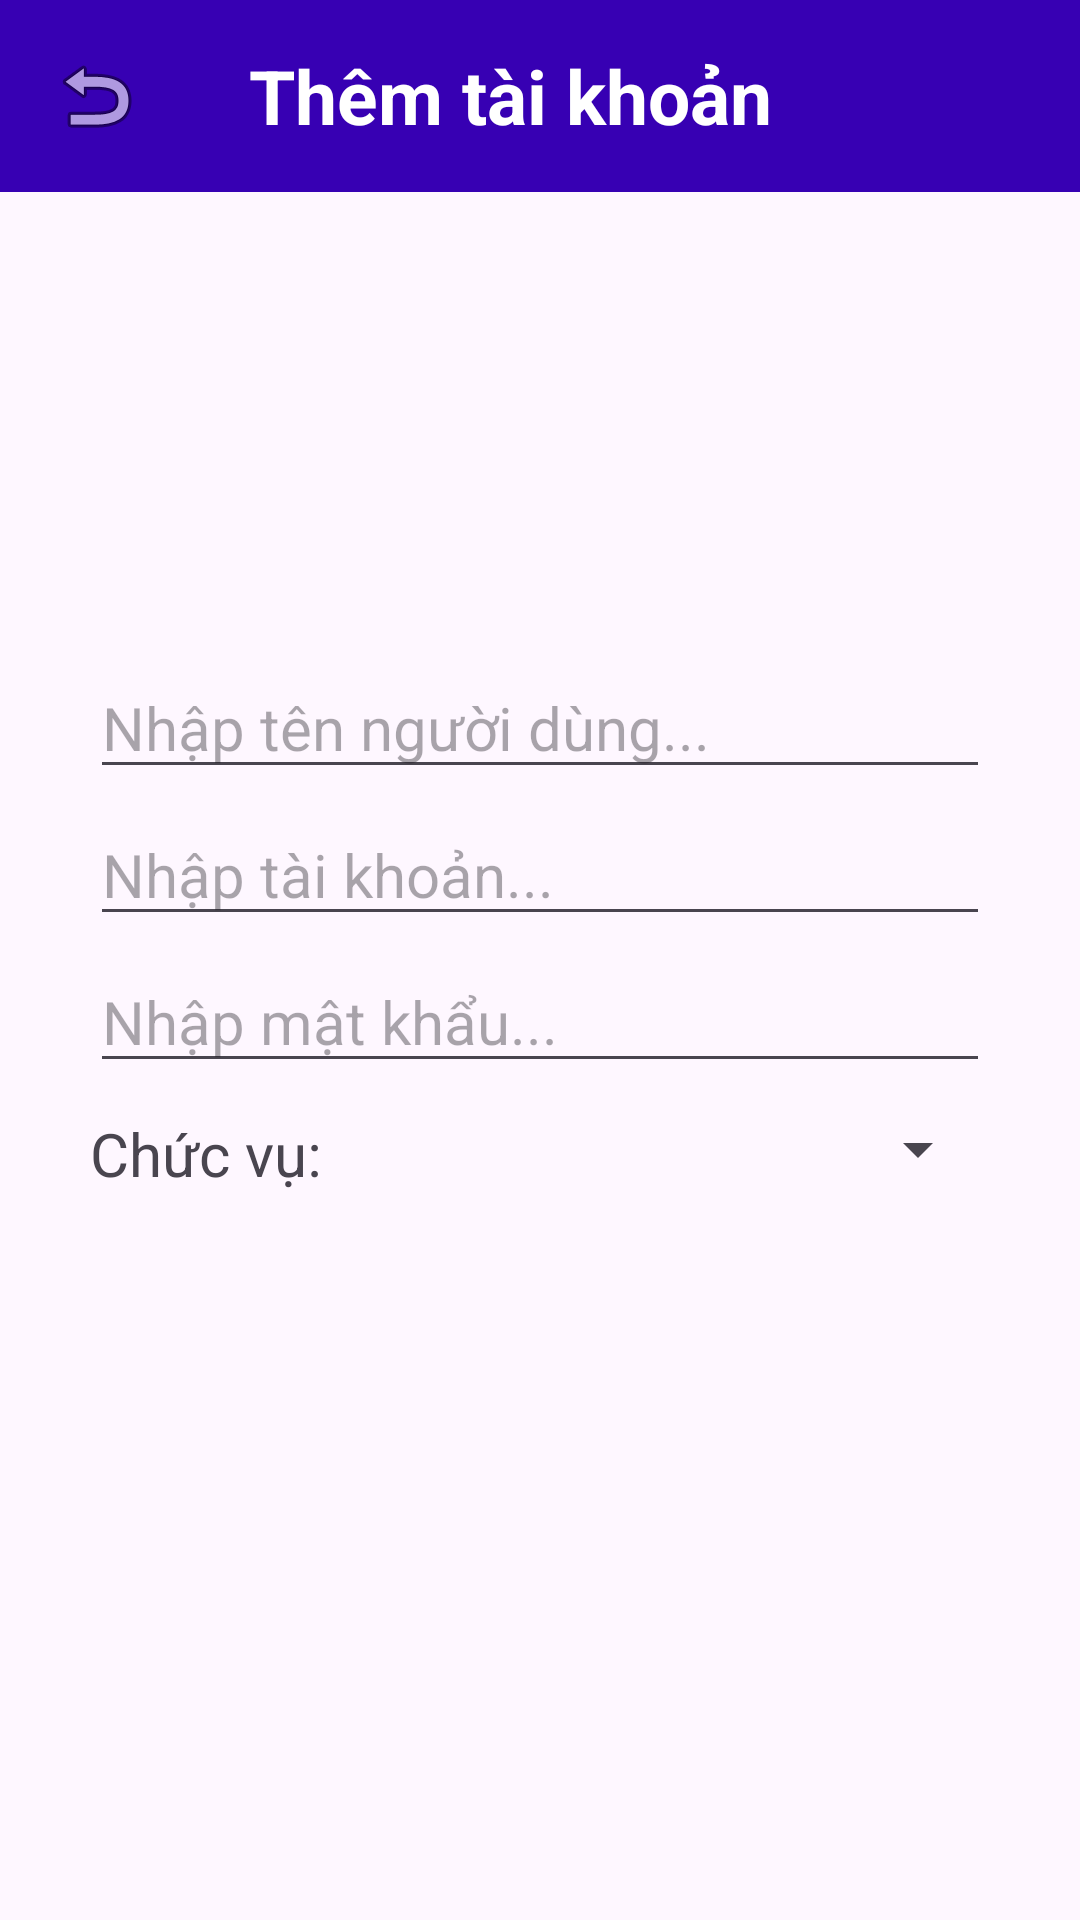

Reconstruct the res/layout file that produces this screen, plus the resources it refers to.
<!-- AndroidManifest.xml: application theme Theme.BTL_QLTV -->
<!-- res/layout/them_tk.xml -->
<?xml version="1.0" encoding="utf-8"?>
<LinearLayout xmlns:android="http://schemas.android.com/apk/res/android"
    android:layout_width="match_parent"
    android:layout_height="match_parent"
    android:orientation="vertical">

    <androidx.appcompat.widget.Toolbar
        android:id="@+id/toolbar"
        android:layout_width="match_parent"
        android:layout_height="?attr/actionBarSize"
        android:background="@color/tim">

        
        <LinearLayout
            android:layout_width="match_parent"
            android:layout_height="wrap_content"
            android:gravity="center_vertical"
            android:orientation="horizontal">

            
            <ImageButton
                android:id="@+id/img_back"
                android:layout_width="wrap_content"
                android:layout_height="50dp"
                android:layout_marginRight="35dp"
                android:layout_gravity="start"
                android:background="?attr/selectableItemBackgroundBorderless"
                android:contentDescription="Quay lại"
                android:src="@android:drawable/ic_menu_revert" />

            
            <TextView
                android:id="@+id/toolbar_title"
                android:layout_width="wrap_content"
                android:layout_height="wrap_content"
                android:gravity="center"
                android:text="Thêm tài khoản"
                android:textColor="@android:color/white"
                android:textSize="25sp"
                android:textStyle="bold"
                android:layout_marginRight="30dp"/>

            <ImageButton
                android:id="@+id/img_them"
                android:layout_width="50dp"
                android:layout_height="50dp"
                android:layout_gravity="end"
                android:background="@drawable/ic_save"
                android:contentDescription="Thêm"
                android:backgroundTint="@color/white"/>
        </LinearLayout>

    </androidx.appcompat.widget.Toolbar>

    <LinearLayout
        android:layout_width="match_parent"
        android:layout_height="wrap_content"
        android:orientation="vertical"
        android:padding="20dp">

        <ImageView
            android:layout_width="100dp"
            android:layout_height="100dp"
            android:background="@drawable/ic_person"
            android:layout_gravity="center"/>

        <LinearLayout
            android:layout_width="match_parent"
            android:layout_height="wrap_content"
            android:orientation="vertical"
            android:padding="10dp"
            android:layout_marginTop="20dp">


            <EditText
                android:id="@+id/txt_hoten"
                android:layout_width="match_parent"
                android:layout_height="wrap_content"
                android:hint="Nhập tên người dùng..."
                android:paddingTop="5dp"
                android:textSize="20sp"
                android:layout_marginTop="10dp"/>


            <EditText
                android:id="@+id/txt_taikhoan"
                android:layout_width="match_parent"
                android:layout_height="wrap_content"
                android:hint="Nhập tài khoản..."
                android:paddingTop="5dp"
                android:textSize="20sp"
                android:layout_marginTop="10dp"/>



            <EditText
                android:id="@+id/txt_matkhau"
                android:layout_width="match_parent"
                android:layout_height="wrap_content"
                android:hint="Nhập mật khẩu..."
                android:paddingTop="5dp"
                android:textSize="20sp"
                android:layout_marginTop="10dp"/>

            <LinearLayout
                android:layout_width="match_parent"
                android:layout_height="wrap_content"
                android:orientation="horizontal"
                android:layout_marginTop="10dp">

                <TextView
                    android:layout_width="wrap_content"
                    android:layout_height="wrap_content"
                    android:textSize="20sp"
                    android:text="Chức vụ:"
                    android:layout_marginRight="20dp"/>

                <Spinner
                    android:id="@+id/spn_chucvu"
                    android:layout_width="match_parent"
                    android:layout_height="wrap_content"/>

            </LinearLayout>

        </LinearLayout>

    </LinearLayout>



</LinearLayout>
<!-- resources referenced by this layout -->
<resources>
  <color name="tim">#FF3700B3</color>
  <color name="white">#FFFFFFFF</color>
  <style name="Theme.BTL_QLTV" parent="Base.Theme.BTL_QLTV" />
  <style name="Base.Theme.BTL_QLTV" parent="Theme.Material3.DayNight.NoActionBar">
          
          
      </style>
</resources>
